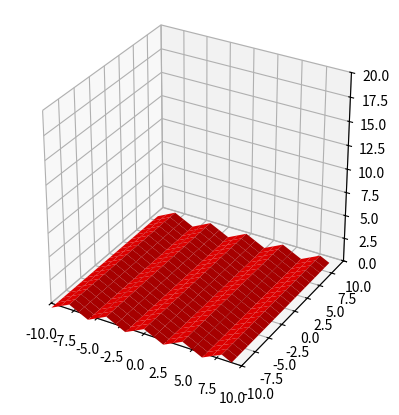
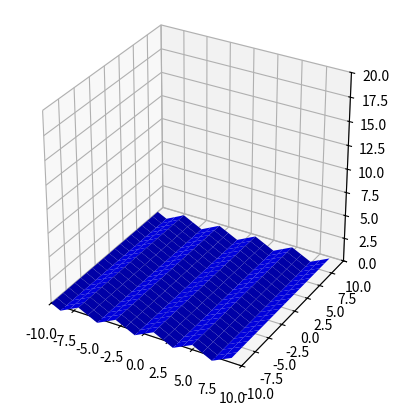

Recreate these plots in Python, in order.
# create two functions (surface & line)
# problem: UserWarning: Animation was deleted without rendering anything. This is most likely unintended. 
# To prevent deletion, assign the Animation to a variable that exists for as long as you need the Animation. 
# [double animation -> animation 2 (line) would overwrite animation 1 (surface)]

import matplotlib.pyplot as plt
import matplotlib.animation as animation
import numpy as np

def surface():
    fig = plt.figure()

    ax = fig.add_subplot(1, 1, 1, projection='3d')
    ax.set_box_aspect((1, 1, 1))

    freq = 1.5 
    ampl = 0.5 
    color = "red"

    x1= np.arange(-10,10,1)
    y1= np.arange(-10,10,1)
    x1,y1= np.meshgrid(x1,y1)
    z1= np.cos(freq*x1* np.pi/3)*ampl

    ax.plot_surface(x1, y1, z1, color=color)

    ax.set_zlim(0, 20)
    ax.set_xlim(-10, 10)
    ax.set_ylim(-10, 10)

    def step(i):
        z1= np.cos((freq*x1 + 1*i)* np.pi/3)*ampl
        ax.clear()
        ax.plot_surface(x1, y1, z1, color=color)
        ax.set_zlim(0, 20)
        ax.set_xlim(-10, 10)
        ax.set_ylim(-10, 10)
        ax.set_box_aspect((1, 1, 1))

        
    ani = animation.FuncAnimation(fig, step, interval = 30, blit = False)


def line():
    fig1 = plt.figure()

    ax = fig1.add_subplot(1, 1, 1, projection='3d')
    ax.set_box_aspect((1, 1, 1))

    freq = 1.5 
    ampl = 0.5 
    color = "blue"

    x1= np.arange(-10,10,1)
    y1= np.arange(-10,10,1)
    x1,y1= np.meshgrid(x1,y1)
    z1= np.sin(freq*x1* np.pi/3)*ampl

    ax.plot_surface(x1, y1, z1, color=color)

    ax.set_zlim(0, 20)
    ax.set_xlim(-10, 10)
    ax.set_ylim(-10, 10)

    def step(i):
        z1= np.cos((freq*x1 + 1*i)* np.pi/3)*ampl
        ax.clear()
        ax.plot_surface(x1, y1, z1, color=color)
        ax.set_zlim(0, 20)
        ax.set_xlim(-10, 10)
        ax.set_ylim(-10, 10)
        ax.set_box_aspect((1, 1, 1))

        
    ani1 = animation.FuncAnimation(fig1, step, interval = 30, blit = False)


surface()
line()